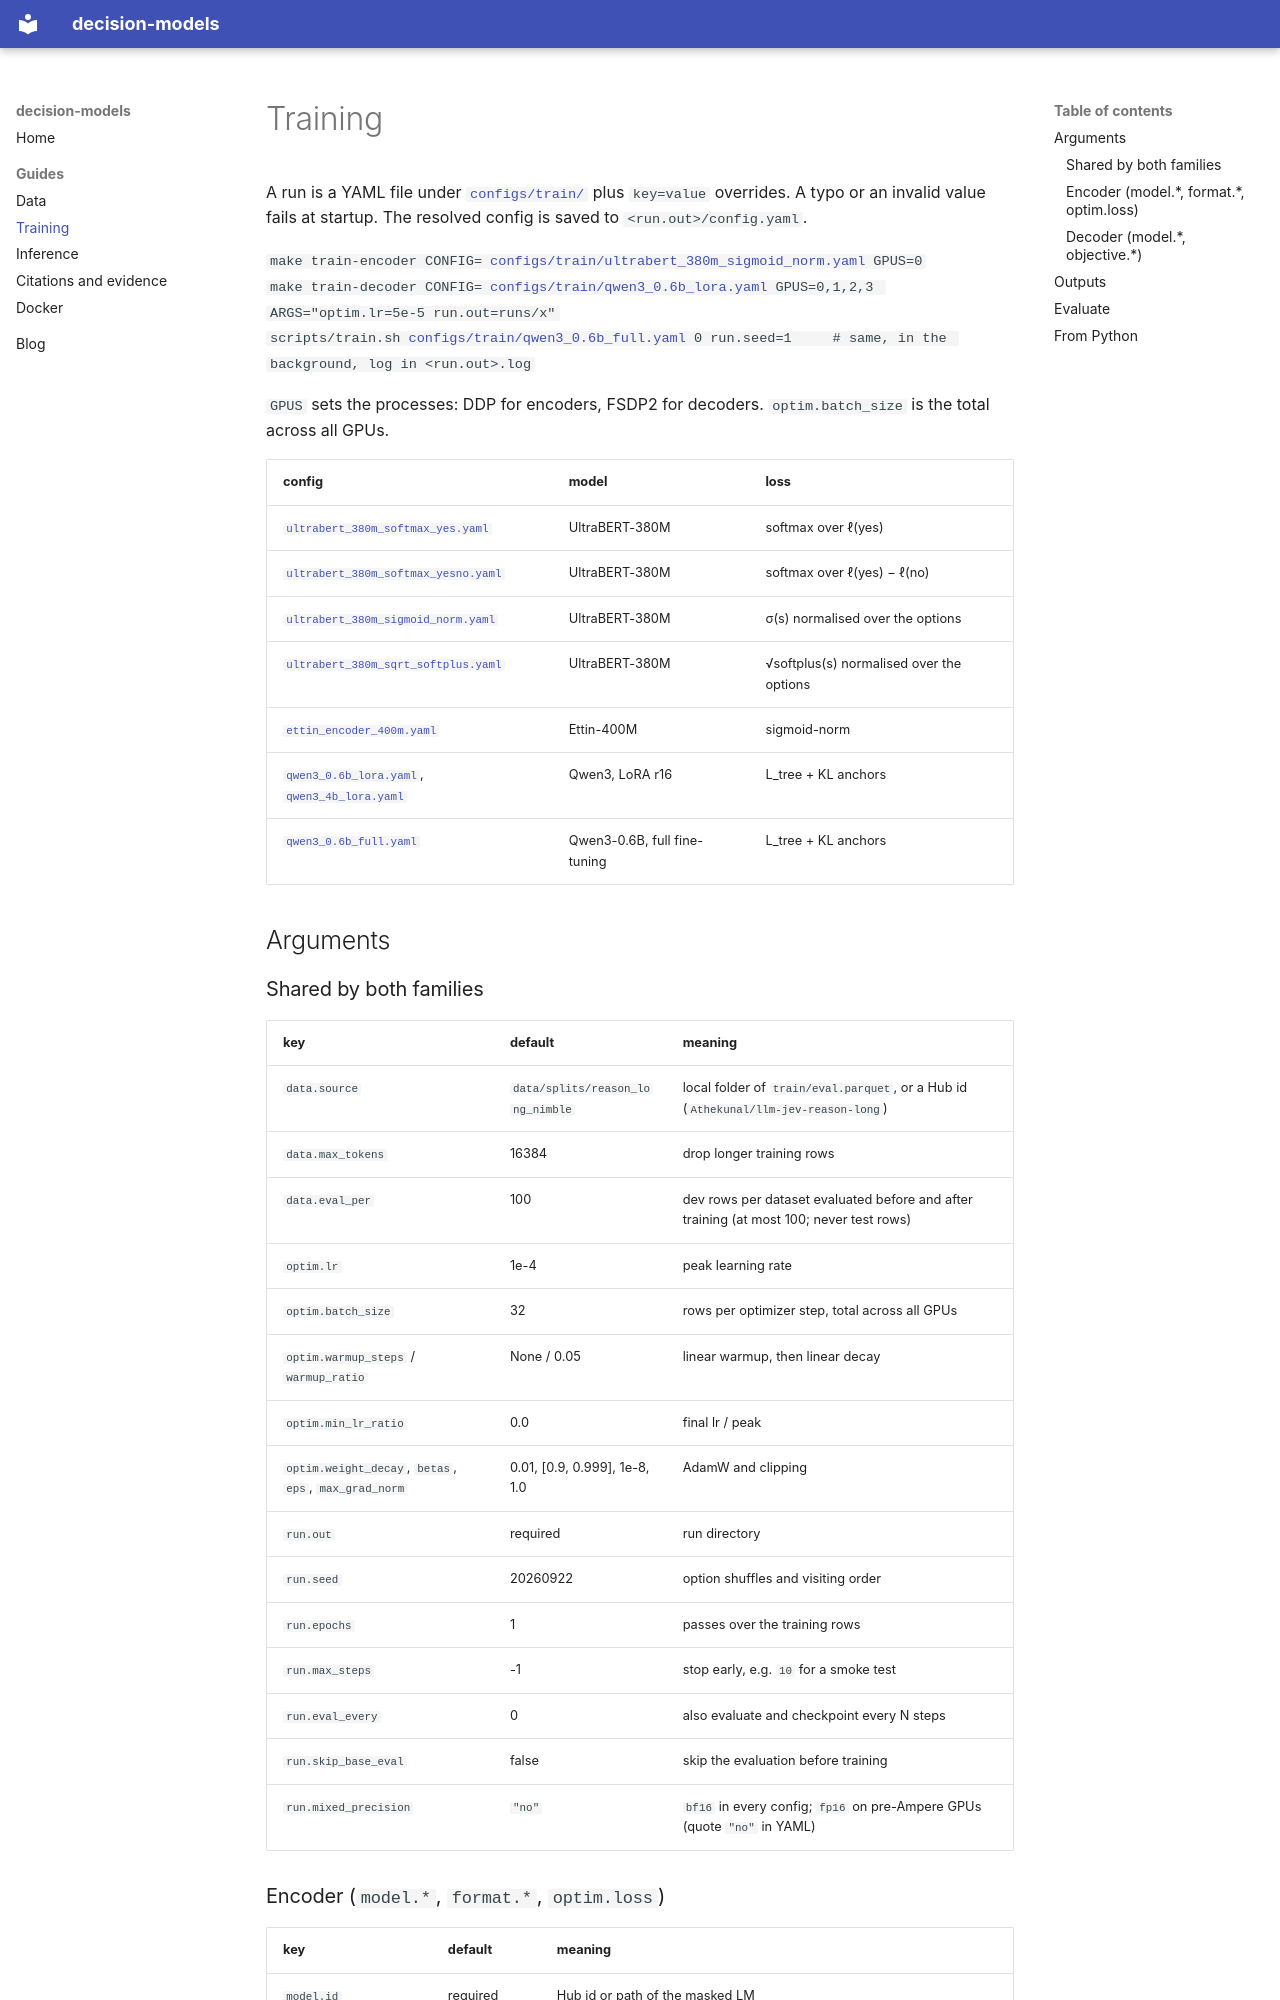

repository: Athe-kunal/decision-models · page: training/index.html · generator: mkdocs

# Training

A run is a YAML file under [`configs/train/`](https://github.com/Athe-kunal/decision-models/tree/main/configs/train) plus `key=value` overrides. A typo or an invalid value fails at startup. The resolved config is saved to `<run.out>/config.yaml`.

`make train-encoder CONFIG=`[`configs/train/ultrabert_380m_sigmoid_norm.yaml`](https://github.com/Athe-kunal/decision-models/blob/main/configs/train/ultrabert_380m_sigmoid_norm.yaml)` GPUS=0`<br>
`make train-decoder CONFIG=`[`configs/train/qwen3_0.6b_lora.yaml`](https://github.com/Athe-kunal/decision-models/blob/main/configs/train/qwen3_0.6b_lora.yaml)` GPUS=0,1,2,3 ARGS="optim.lr=5e-5 run.out=runs/x"`<br>
`scripts/train.sh `[`configs/train/qwen3_0.6b_full.yaml`](https://github.com/Athe-kunal/decision-models/blob/main/configs/train/qwen3_0.6b_full.yaml)` 0 run.seed=1     # same, in the background, log in <run.out>.log`

`GPUS` sets the processes: DDP for encoders, FSDP2 for decoders. `optim.batch_size` is the total across all GPUs.

| config | model | loss |
|---|---|---|
| [`ultrabert_380m_softmax_yes.yaml`](https://github.com/Athe-kunal/decision-models/blob/main/configs/train/ultrabert_380m_softmax_yes.yaml) | UltraBERT-380M | softmax over ℓ(yes) |
| [`ultrabert_380m_softmax_yesno.yaml`](https://github.com/Athe-kunal/decision-models/blob/main/configs/train/ultrabert_380m_softmax_yesno.yaml) | UltraBERT-380M | softmax over ℓ(yes) − ℓ(no) |
| [`ultrabert_380m_sigmoid_norm.yaml`](https://github.com/Athe-kunal/decision-models/blob/main/configs/train/ultrabert_380m_sigmoid_norm.yaml) | UltraBERT-380M | σ(s) normalised over the options |
| [`ultrabert_380m_sqrt_softplus.yaml`](https://github.com/Athe-kunal/decision-models/blob/main/configs/train/ultrabert_380m_sqrt_softplus.yaml) | UltraBERT-380M | √softplus(s) normalised over the options |
| [`ettin_encoder_400m.yaml`](https://github.com/Athe-kunal/decision-models/blob/main/configs/train/ettin_encoder_400m.yaml) | Ettin-400M | sigmoid-norm |
| [`qwen3_0.6b_lora.yaml`](https://github.com/Athe-kunal/decision-models/blob/main/configs/train/qwen3_0.6b_lora.yaml), [`qwen3_4b_lora.yaml`](https://github.com/Athe-kunal/decision-models/blob/main/configs/train/qwen3_4b_lora.yaml) | Qwen3, LoRA r16 | L_tree + KL anchors |
| [`qwen3_0.6b_full.yaml`](https://github.com/Athe-kunal/decision-models/blob/main/configs/train/qwen3_0.6b_full.yaml) | Qwen3-0.6B, full fine-tuning | L_tree + KL anchors |

## Arguments
